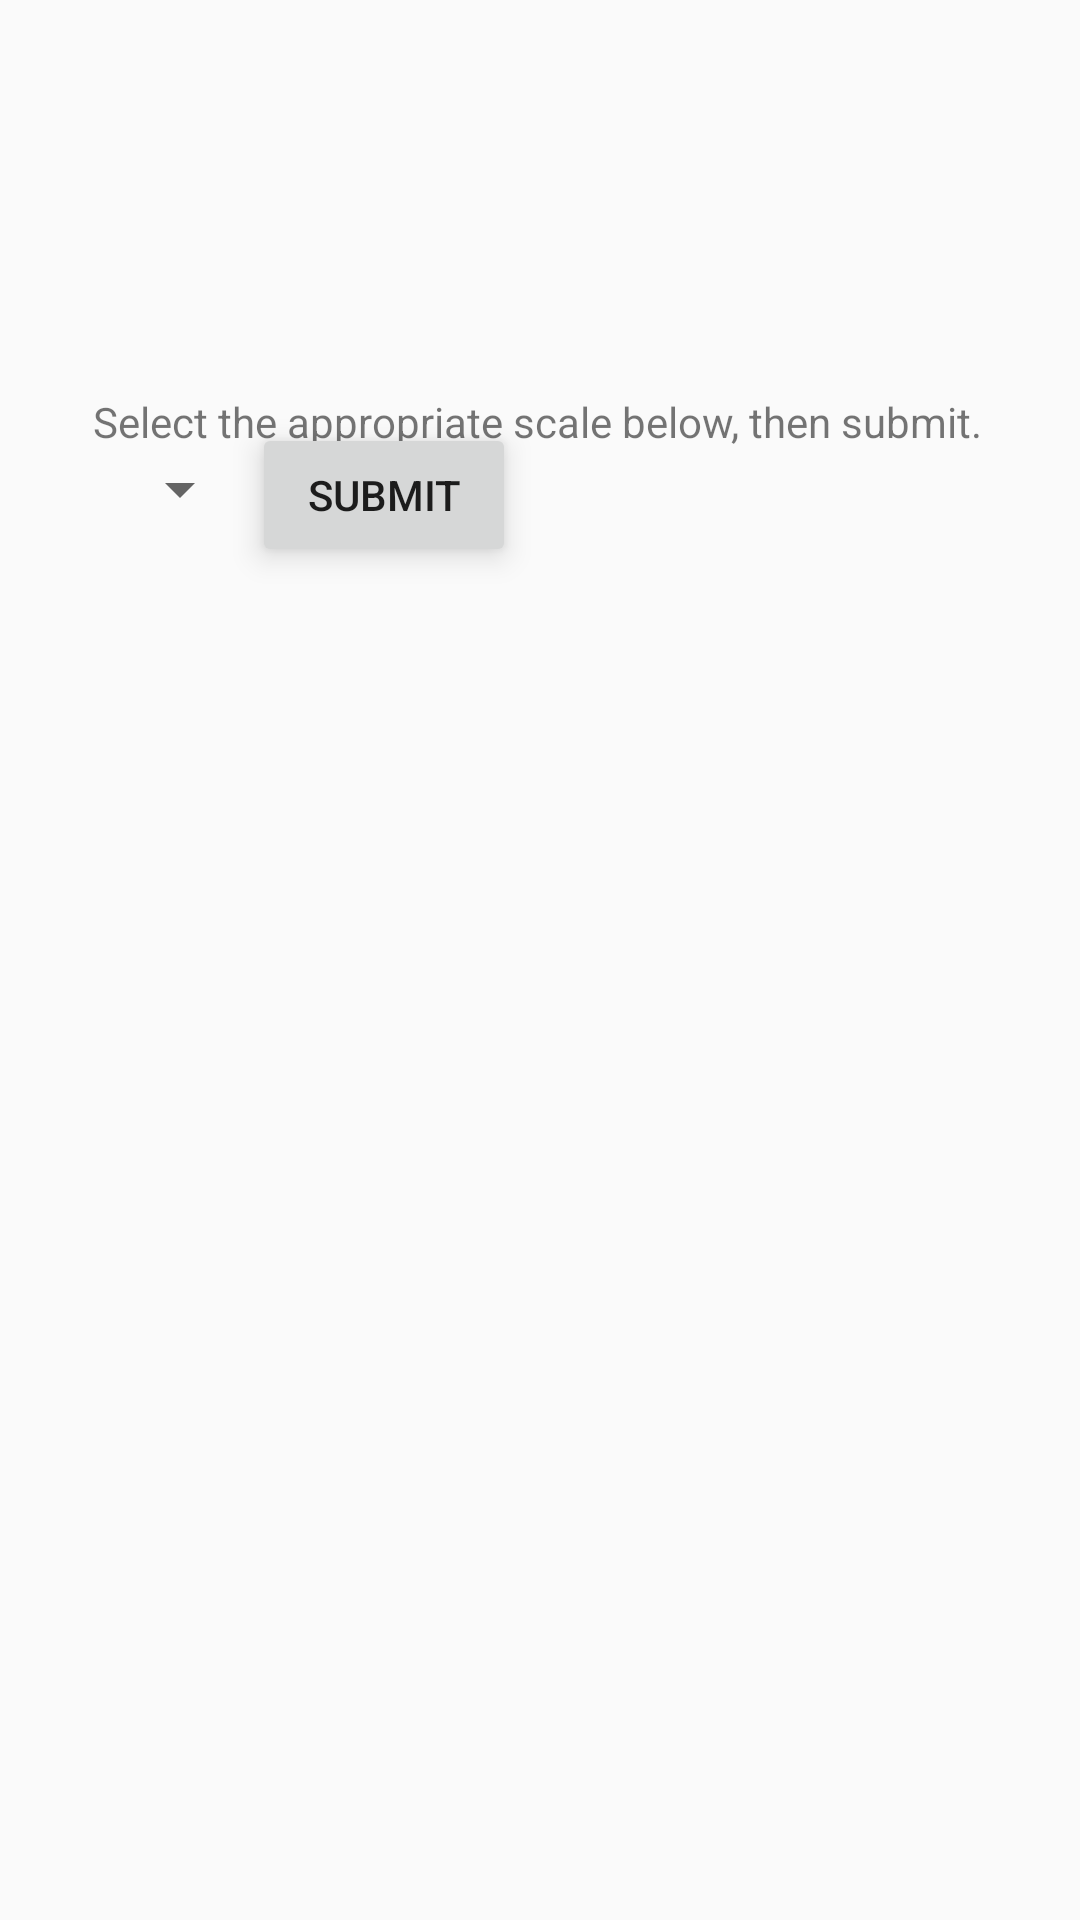

Layout XML and referenced resources for this Android screen:
<!-- AndroidManifest.xml: application theme AppTheme -->
<!-- res/layout/content_scales_game.xml -->
<?xml version="1.0" encoding="utf-8"?>
<RelativeLayout xmlns:android="http://schemas.android.com/apk/res/android"
    xmlns:app="http://schemas.android.com/apk/res-auto"
    xmlns:tools="http://schemas.android.com/tools"
    android:layout_width="match_parent"
    android:layout_height="match_parent"
    android:paddingBottom="@dimen/activity_vertical_margin"
    android:paddingLeft="@dimen/activity_horizontal_margin"
    android:paddingRight="@dimen/activity_horizontal_margin"
    android:paddingTop="@dimen/activity_vertical_margin"
    app:layout_behavior="@string/appbar_scrolling_view_behavior"
    tools:context=".games.ScalesGameActivity"
    tools:showIn="@layout/activity_scales_game">

    <TextView
        android:layout_width="wrap_content"
        android:layout_height="wrap_content"
        android:id="@+id/scales_directions"
        android:layout_marginTop="115dp"
        android:layout_marginLeft="15dp"
        android:text="Select the appropriate scale below, then submit."/>

    <ImageView
        android:layout_width="wrap_content"
        android:layout_height="wrap_content"
        android:id="@+id/scale_game_image"
        android:layout_alignParentTop="true"
        android:layout_centerHorizontal="true"
        android:layout_marginTop="125dp"/>

    <Spinner
        android:layout_width="wrap_content"
        android:layout_height="wrap_content"
        android:id="@+id/scale_game_spinner"
        android:layout_below="@+id/scale_game_image"
        android:layout_marginTop="10dp"
        android:layout_marginLeft="20dp"/>

    <Button
        android:layout_width="wrap_content"
        android:layout_height="wrap_content"
        android:id="@+id/submit_button"
        android:layout_toRightOf="@+id/scale_game_spinner"
        android:layout_below="@+id/scale_game_image"
        android:text="Submit"
        android:elevation="4dp"
        android:translationZ="4dp"/>


    <TextView
        android:layout_width="wrap_content"
        android:layout_height="wrap_content"
        android:id="@+id/scales_current_score"
        android:layout_below="@+id/scale_game_image"
        android:layout_toRightOf="@+id/submit_button"
        android:layout_marginTop="5dp"/>

    <TextView
        android:layout_width="wrap_content"
        android:layout_height="wrap_content"
        android:id="@+id/scales_high_score"
        android:layout_below="@+id/scales_current_score"
        android:layout_toRightOf="@+id/submit_button"/>


</RelativeLayout>
<!-- res/layout/activity_scales_game.xml (included above) -->
<?xml version="1.0" encoding="utf-8"?>
<android.support.v4.widget.DrawerLayout xmlns:android="http://schemas.android.com/apk/res/android"
    xmlns:app="http://schemas.android.com/apk/res-auto"
    xmlns:tools="http://schemas.android.com/tools"
    android:id="@+id/drawer_layout"
    android:layout_width="match_parent"
    android:layout_height="match_parent"
    android:fitsSystemWindows="true"
    tools:context=".games.ScalesGameActivity"
    tools:openDrawer="start">

    <LinearLayout
        android:layout_width="match_parent"
        android:layout_height="match_parent"
        android:orientation="vertical">

    <android.support.design.widget.AppBarLayout
        android:layout_width="match_parent"
        android:layout_height="wrap_content"
        android:theme="@style/AppTheme.AppBarOverlay">

        <android.support.v7.widget.Toolbar
            android:id="@+id/toolbar"
            android:layout_width="match_parent"
            android:layout_height="?attr/actionBarSize"
            android:background="?attr/colorPrimary"
            app:popupTheme="@style/AppTheme.PopupOverlay" />

    </android.support.design.widget.AppBarLayout>

    <include layout="@layout/content_scales_game" />

    </LinearLayout>

    
    <android.support.design.widget.NavigationView
        android:id="@+id/nav_view"
        android:layout_width="wrap_content"
        android:layout_height="match_parent"
        android:layout_gravity="start"
        android:fitsSystemWindows="true"
        app:menu="@menu/activity_main_drawer" />

</android.support.v4.widget.DrawerLayout>
<!-- resources referenced by this layout -->
<resources>
  <dimen name="activity_horizontal_margin">16dp</dimen>
  <dimen name="activity_vertical_margin">16dp</dimen>
  <style name="AppTheme.AppBarOverlay" parent="ThemeOverlay.AppCompat.Dark.ActionBar" />
  <style name="AppTheme.PopupOverlay" parent="ThemeOverlay.AppCompat.Light" />
  <style name="AppTheme" parent="Base.AppTheme" />
  <style name="Base.AppTheme" parent="Theme.AppCompat.Light.NoActionBar">
          
          <item name="colorPrimary">@color/accent_material_light</item>
          <item name="colorPrimaryDark">@color/colorPrimaryDark</item>
          <item name="colorAccent">@color/colorAccent</item>
      </style>
  <color name="colorPrimaryDark">#00796b</color>
  <color name="colorAccent">#03a9f4</color>
</resources>
